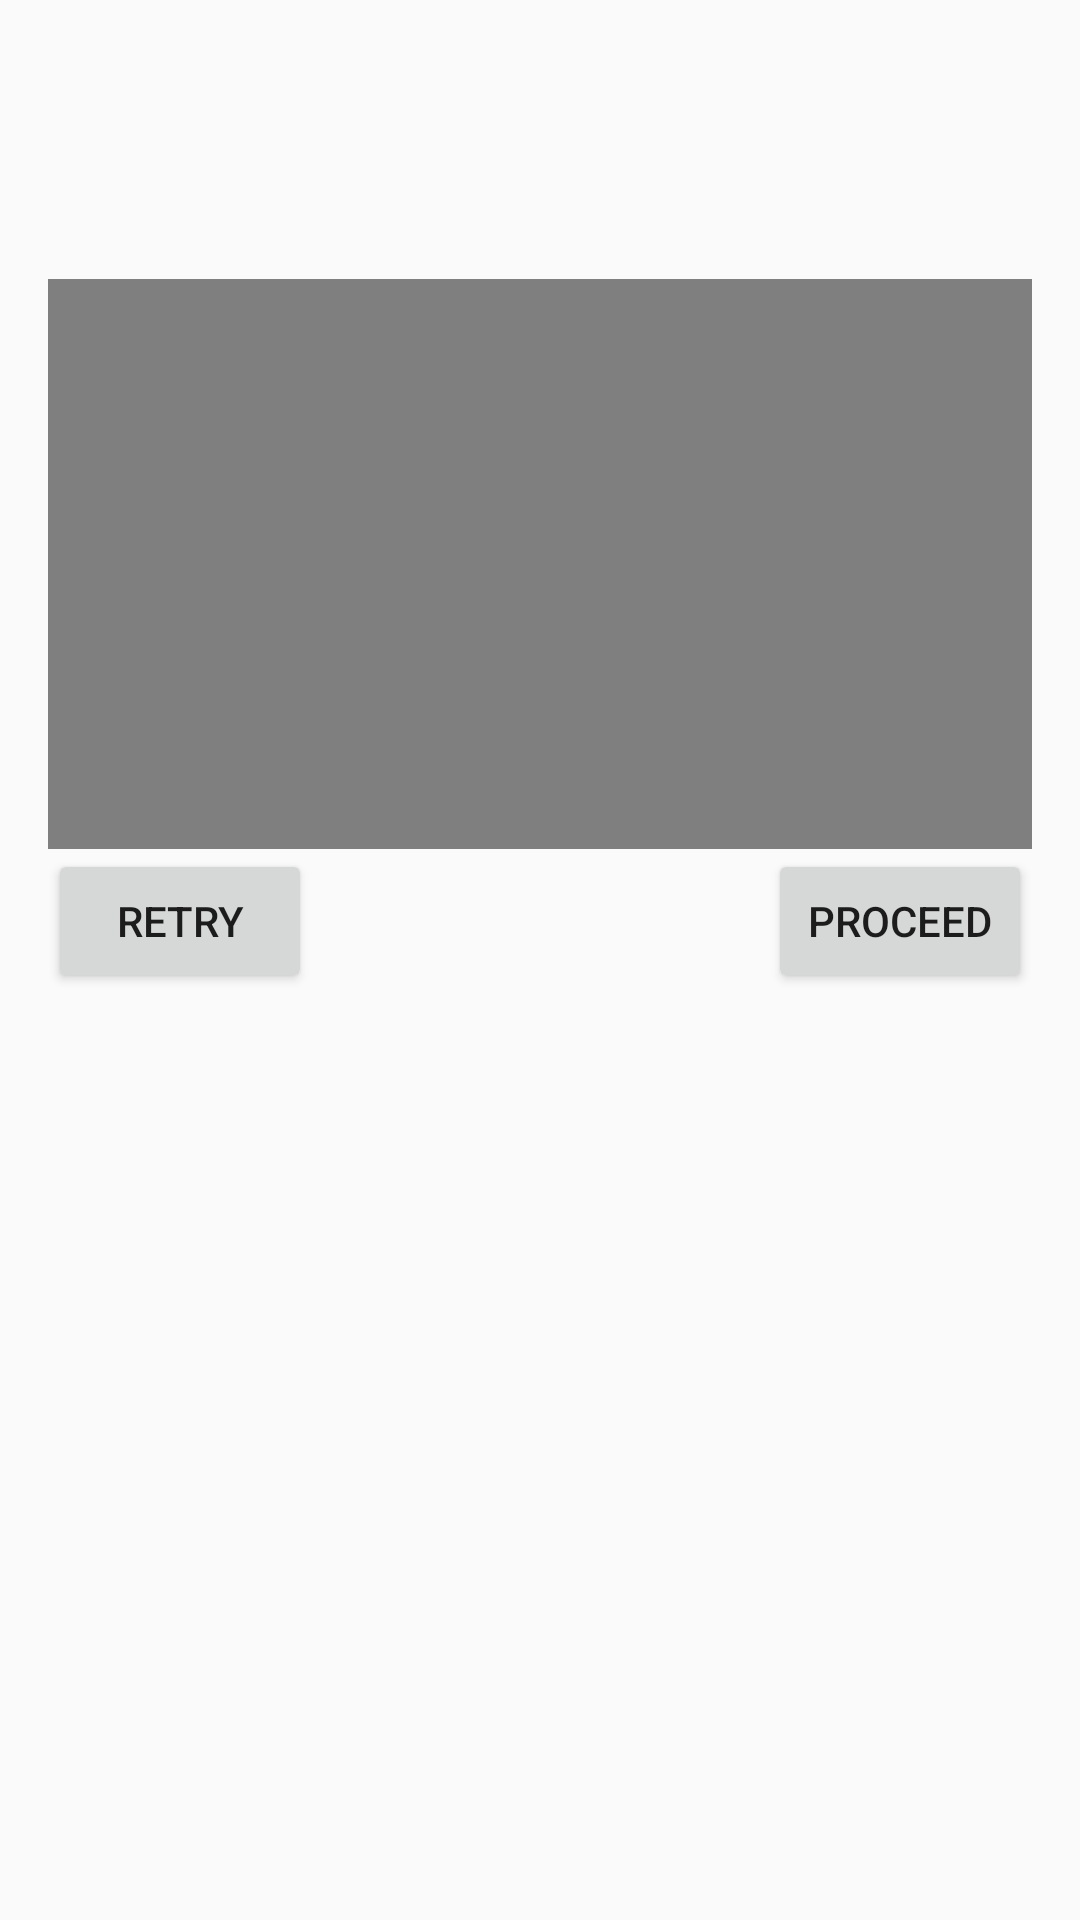

Write the Android layout XML for this screen, with the resource values it uses.
<!-- AndroidManifest.xml: application theme AppTheme -->
<!-- res/layout/activity_gallery.xml -->
<?xml version="1.0" encoding="utf-8"?>
<RelativeLayout xmlns:android="http://schemas.android.com/apk/res/android"
    xmlns:app="http://schemas.android.com/apk/res-auto"
    xmlns:tools="http://schemas.android.com/tools"
    android:layout_width="match_parent"
    android:layout_height="match_parent"
    android:paddingBottom="@dimen/activity_vertical_margin"
    android:paddingLeft="@dimen/activity_horizontal_margin"
    android:paddingRight="@dimen/activity_horizontal_margin"
    android:paddingTop="@dimen/activity_vertical_margin"
    app:layout_behavior="@string/appbar_scrolling_view_behavior"
    tools:context="com.example.fuhad.mycitymyenvironment.gallery"
    tools:showIn="@layout/activity_gallery">
    <ScrollView
        android:layout_height="match_parent"
        android:layout_width="match_parent"
        xmlns:android="http://schemas.android.com/apk/res/android" >
        <RelativeLayout
            android:layout_width="match_parent"
            android:layout_height="match_parent">

            <ImageView
                android:layout_width="wrap_content"
                android:layout_height="wrap_content"
                android:id="@+id/imageViewGallary"
                android:layout_alignParentTop="true"
                android:layout_centerHorizontal="true"
                android:layout_marginTop="77dp"
                android:foregroundGravity="center"/>

            <Button
                android:layout_width="wrap_content"
                android:layout_height="wrap_content"
                android:text="Proceed"
                android:id="@+id/proceedButton"
                android:layout_below="@+id/videoView"
                android:layout_alignParentRight="true"
                android:layout_alignParentEnd="true"
                android:onClick="proceed" />

            <Button
                android:layout_width="wrap_content"
                android:layout_height="wrap_content"
                android:text="Retry"
                android:id="@+id/retryButton"
                android:layout_alignTop="@+id/proceedButton"
                android:layout_alignParentLeft="true"
                android:layout_alignParentStart="true"
                android:onClick="retry" />

            <VideoView
                android:layout_width="wrap_content"
                android:layout_height="190dp"
                android:id="@+id/videoView"
                android:layout_below="@+id/imageViewGallary"
                android:layout_centerHorizontal="true" />
        </RelativeLayout>
    </ScrollView>
</RelativeLayout>
<!-- resources referenced by this layout -->
<resources>
  <dimen name="activity_horizontal_margin">16dp</dimen>
  <dimen name="activity_vertical_margin">16dp</dimen>
  <style name="AppTheme" parent="Theme.AppCompat.Light.DarkActionBar">
          
          <item name="colorPrimary">@color/colorPrimary</item>
          <item name="colorPrimaryDark">@color/colorPrimaryDark</item>
          <item name="colorAccent">@color/colorAccent</item>
      </style>
  <color name="colorPrimary">#8BC34A</color>
  <color name="colorPrimaryDark">#689F38</color>
  <color name="colorAccent">#76FF03</color>
</resources>
